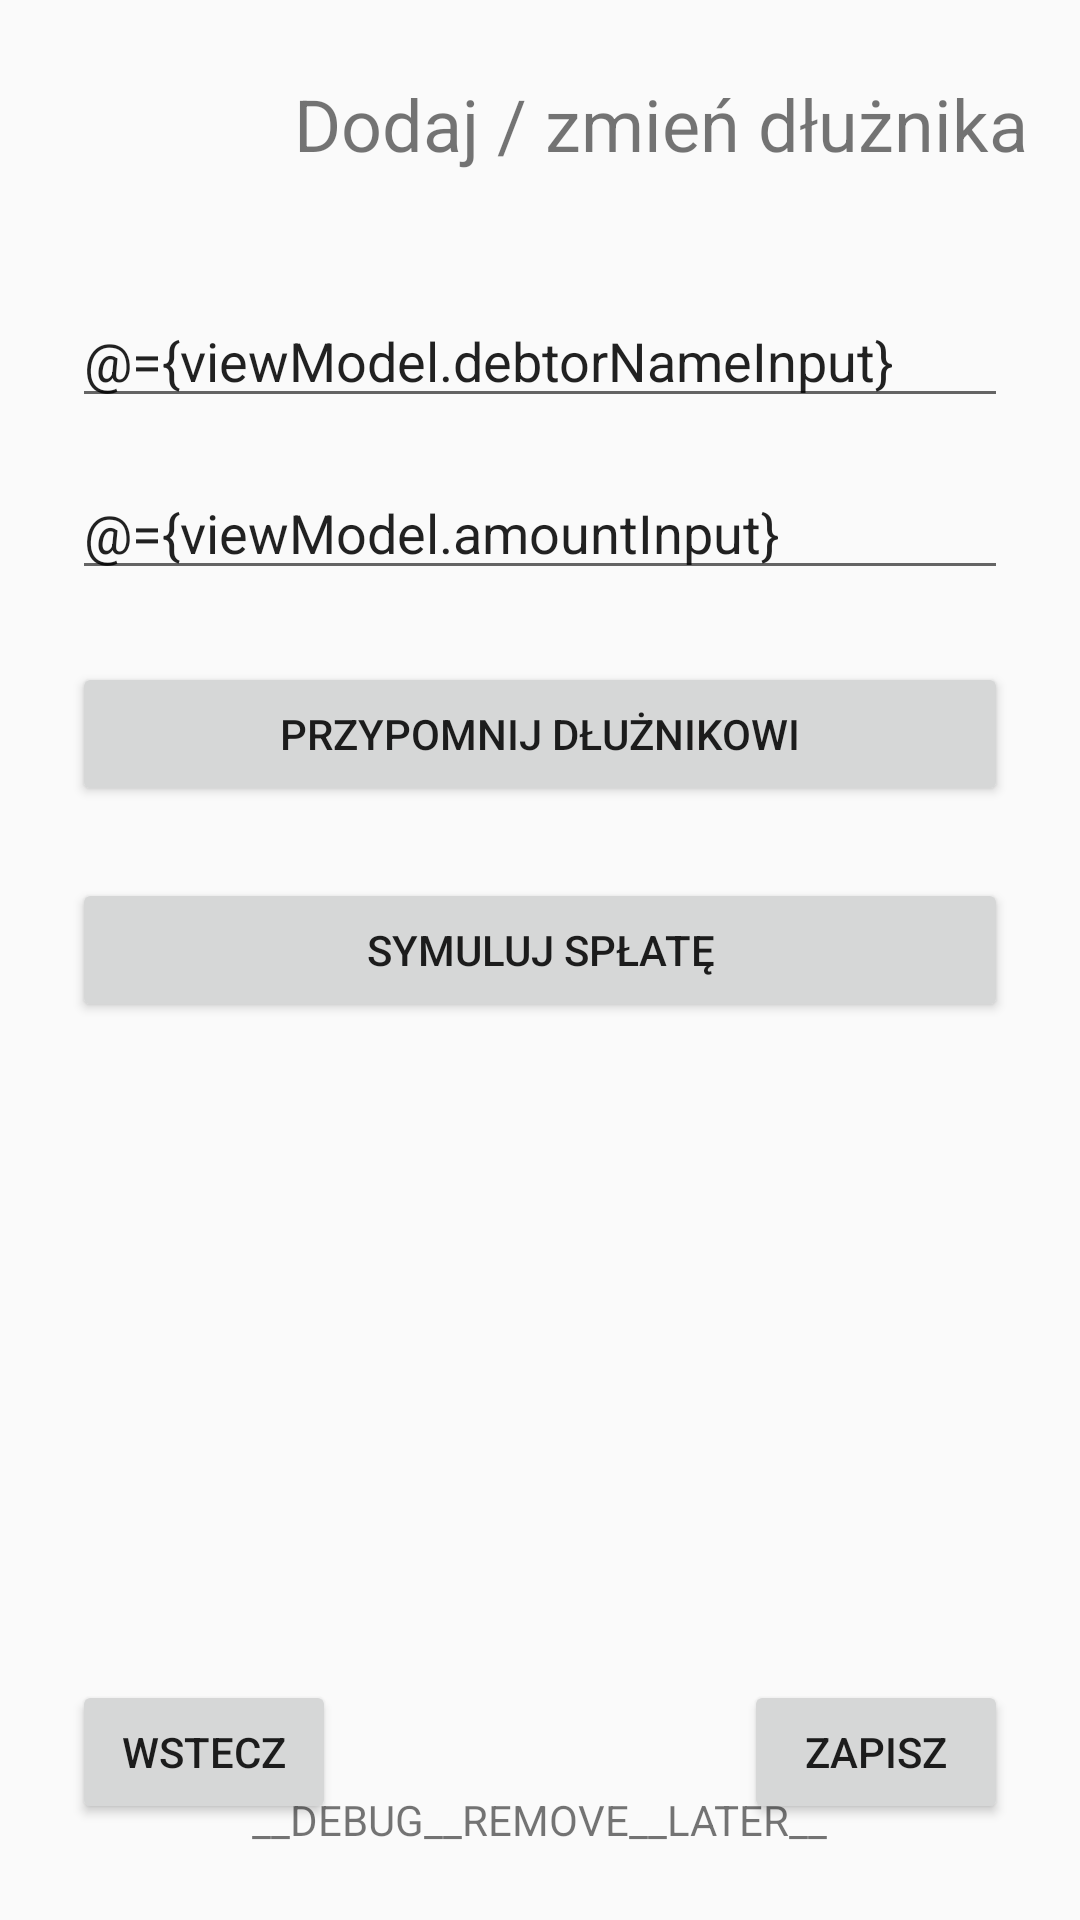

Write the Android layout XML for this screen, with the resource values it uses.
<!-- AndroidManifest.xml: application theme AppTheme -->
<!-- res/layout/fragment_create_edit_debt.xml -->
<?xml version="1.0" encoding="utf-8"?>
<layout xmlns:android="http://schemas.android.com/apk/res/android"
    xmlns:app="http://schemas.android.com/apk/res-auto"
    xmlns:tools="http://schemas.android.com/tools">

    <data>

        <variable
            name="viewModel"
            type="mmoch.scrooge.fragment_create_edit_debt.CreateEditDebtViewModel" />
    </data>

    <androidx.constraintlayout.widget.ConstraintLayout
        android:layout_width="match_parent"
        android:layout_height="match_parent"
        tools:context=".fragment_pay_off_simulator.PayOffSimulatorFragment">


        <ImageView
            android:id="@+id/logo_image"
            android:layout_width="50dp"
            android:layout_height="50dp"
            android:layout_marginStart="32dp"
            android:layout_marginTop="16dp"
            android:contentDescription="@string/coin_icon"
            app:layout_constraintHorizontal_chainStyle="packed"
            app:layout_constraintStart_toStartOf="parent"
            app:layout_constraintTop_toTopOf="parent"
            app:srcCompat="@drawable/coin" />

        <TextView
            android:id="@+id/create_edit_title_text"
            android:layout_width="wrap_content"
            android:layout_height="wrap_content"
            android:layout_marginStart="16dp"
            android:text="@string/create_edit_debtor"
            android:textSize="24sp"
            app:layout_constraintBottom_toBottomOf="@+id/logo_image"
            app:layout_constraintStart_toEndOf="@+id/logo_image"
            app:layout_constraintTop_toTopOf="@+id/logo_image" />


        <EditText
            android:id="@+id/debtor_name_input"
            android:layout_width="0dp"
            android:layout_height="wrap_content"
            android:layout_marginStart="24dp"
            android:layout_marginTop="32dp"
            android:layout_marginEnd="24dp"
            android:ems="10"
            android:hint="@string/debtor_name"
            android:inputType="textPersonName"
            android:text="@={viewModel.debtorNameInput}"
            app:layout_constraintEnd_toEndOf="parent"
            app:layout_constraintStart_toStartOf="parent"
            app:layout_constraintTop_toBottomOf="@+id/logo_image" />

        <EditText
            android:id="@+id/amount_input"
            android:layout_width="0dp"
            android:layout_height="wrap_content"
            android:layout_marginStart="24dp"
            android:layout_marginTop="16dp"
            android:layout_marginEnd="24dp"
            android:ems="10"
            android:hint="@string/debt_amount_hint"
            android:inputType="numberDecimal"
            android:text="@={viewModel.amountInput}"
            app:layout_constraintEnd_toEndOf="parent"
            app:layout_constraintStart_toStartOf="parent"
            app:layout_constraintTop_toBottomOf="@+id/debtor_name_input" />

        <Button
            android:id="@+id/save_button"
            android:layout_width="wrap_content"
            android:layout_height="wrap_content"
            android:layout_marginTop="24dp"
            android:layout_marginEnd="24dp"
            android:layout_marginBottom="32dp"
            android:onClick="@{() -> viewModel.editType ? viewModel.onUpdate() : viewModel.onCreate()}"
            android:text="@string/save"
            app:layout_constraintBottom_toBottomOf="parent"
            app:layout_constraintEnd_toEndOf="parent"
            app:layout_constraintHorizontal_bias="0.5"
            app:layout_constraintHorizontal_chainStyle="spread_inside"
            app:layout_constraintStart_toEndOf="@+id/back_button"
            app:layout_constraintTop_toBottomOf="@+id/simulate_button"
            app:layout_constraintVertical_bias="1.0" />

        <Button
            android:id="@+id/back_button"
            android:layout_width="wrap_content"
            android:layout_height="wrap_content"
            android:layout_marginStart="24dp"
            android:layout_marginTop="24dp"
            android:layout_marginEnd="24dp"
            android:layout_marginBottom="32dp"
            android:text="@string/back"
            app:layout_constraintBottom_toBottomOf="parent"
            app:layout_constraintEnd_toStartOf="@+id/save_button"
            app:layout_constraintHorizontal_bias="0.5"
            app:layout_constraintHorizontal_chainStyle="spread_inside"
            app:layout_constraintStart_toStartOf="parent"
            app:layout_constraintTop_toBottomOf="@+id/simulate_button"
            app:layout_constraintVertical_bias="1.0" />

        <Button
            android:id="@+id/share_button"
            android:layout_width="0dp"
            android:layout_height="wrap_content"
            android:layout_marginStart="24dp"
            android:layout_marginTop="24dp"
            android:layout_marginEnd="24dp"
            android:text="@string/remind_debtor"
            app:goneUnless="@{viewModel.editType}"
            app:layout_constraintEnd_toEndOf="parent"
            app:layout_constraintStart_toStartOf="parent"
            app:layout_constraintTop_toBottomOf="@+id/amount_input" />

        <Button
            android:id="@+id/simulate_button"
            android:layout_width="0dp"
            android:layout_height="wrap_content"
            android:layout_marginStart="24dp"
            android:layout_marginTop="24dp"
            android:layout_marginEnd="24dp"
            android:text="@string/simulate"
            app:goneUnless="@{viewModel.editType}"
            app:layout_constraintEnd_toEndOf="parent"
            app:layout_constraintHorizontal_bias="0.0"
            app:layout_constraintStart_toStartOf="parent"
            app:layout_constraintTop_toBottomOf="@+id/share_button" />

        <TextView
            android:id="@+id/debug_text"
            android:layout_width="wrap_content"
            android:layout_height="wrap_content"
            android:layout_marginBottom="24dp"
            android:text="__DEBUG__REMOVE__LATER__"
            app:layout_constraintBottom_toBottomOf="parent"
            app:layout_constraintEnd_toEndOf="parent"
            app:layout_constraintStart_toStartOf="parent" />

    </androidx.constraintlayout.widget.ConstraintLayout>
</layout>
<!-- resources referenced by this layout -->
<resources>
  <string name="back">Wstecz</string>
  <string name="coin_icon">Ikona monety</string>
  <string name="create_edit_debtor">Dodaj / zmień dłużnika</string>
  <string name="remind_debtor">Przypomnij dłużnikowi</string>
  <string name="save">Zapisz</string>
  <string name="simulate">Symuluj spłatę</string>
  <style name="AppTheme" parent="Theme.AppCompat.Light.DarkActionBar">
          
          <item name="colorPrimary">@color/colorPrimary</item>
          <item name="colorPrimaryDark">@color/colorPrimaryDark</item>
          <item name="colorAccent">@color/colorAccent</item>
      </style>
  <!-- not gathered from this repository: default colours our renderer supplied (Android Studio template values) -->
  <color name="colorPrimary">#FF6200EE</color>
  <color name="colorPrimaryDark">#FF3700B3</color>
  <color name="colorAccent">#FF03DAC5</color>
</resources>
